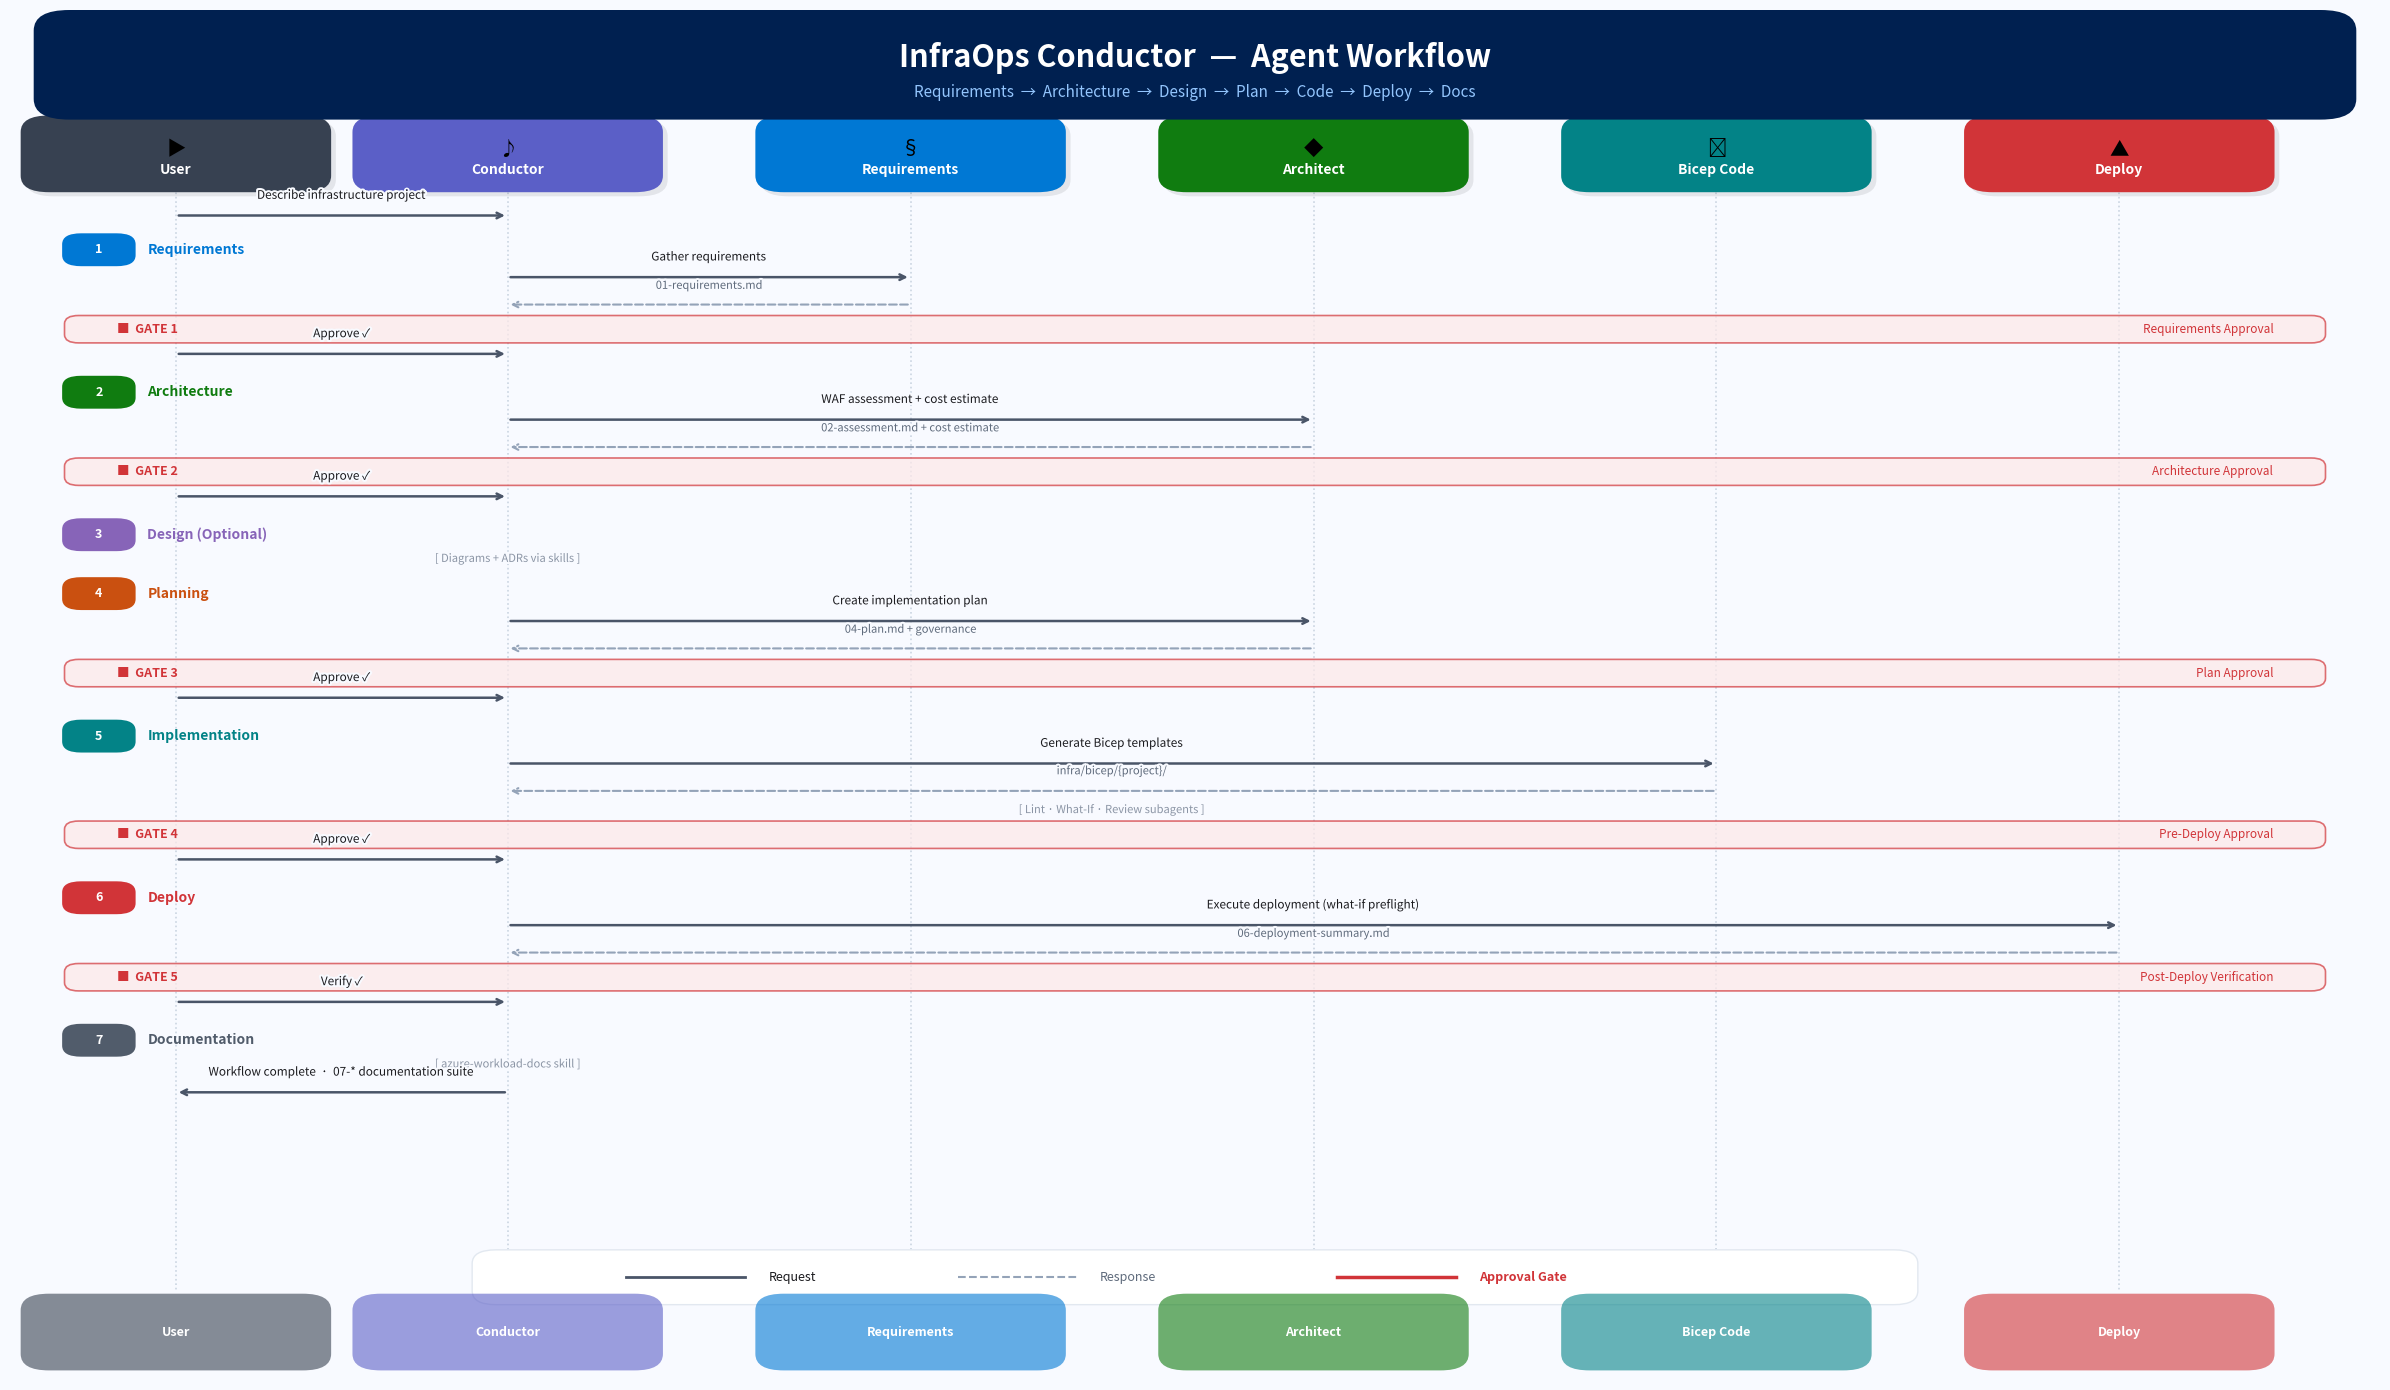

Source code (Python): (Note: this script raises an exception after producing the figure.)
#!/usr/bin/env python3
"""
Agent Workflow Sequence Diagram
Generates a landscape infographic-style sequence diagram showing the InfraOps
Conductor workflow with all 5 approval gates.

[redacted]
"""

import matplotlib.pyplot as plt
from matplotlib.patches import FancyBboxPatch, FancyArrowPatch
import matplotlib.patheffects as path_effects

# --- Configuration ---
FIGSIZE = (24, 14)
DPI = 150
BG_COLOR = '#F8FAFF'

# Azure-inspired palette
AZURE_BLUE = '#0078D4'
AZURE_DARK = '#002050'
AZURE_LIGHT = '#E8F4FD'
CONDUCTOR_COLOR = '#5B5FC7'
GATE_RED = '#D13438'
GATE_BG = '#FDE8E8'
STEP_COLORS = {
    1: '#0078D4',   # Requirements - Azure blue
    2: '#107C10',   # Architecture - Green
    3: '#8764B8',   # Design - Purple
    4: '#CA5010',   # Planning - Orange
    5: '#038387',   # Implementation - Teal
    6: '#D13438',   # Deploy - Red
    7: '#515C6B',   # Documentation - Gray
}
TEXT_DARK = '#1B1B1F'
TEXT_MID = '#5F6B7C'
TEXT_LIGHT = '#8B95A5'
ARROW_COLOR = '#4A5568'
RETURN_COLOR = '#94A3B8'
LIFELINE_COLOR = '#CBD5E1'


# --- Actor layout (x-positions) ---
ACTORS = {
    'User':         {'x': 0.07, 'icon': '▶', 'color': '#374151'},
    'Conductor':    {'x': 0.21, 'icon': '♪', 'color': CONDUCTOR_COLOR},
    'Requirements': {'x': 0.38, 'icon': '§', 'color': STEP_COLORS[1]},
    'Architect':    {'x': 0.55, 'icon': '◆', 'color': STEP_COLORS[2]},
    'Bicep Code':   {'x': 0.72, 'icon': '⚙', 'color': STEP_COLORS[5]},
    'Deploy':       {'x': 0.89, 'icon': '▲', 'color': STEP_COLORS[6]},
}


def create_sequence_diagram():
    """Create the agent workflow sequence diagram with all 5 gates."""
    fig, ax = plt.subplots(1, 1, figsize=FIGSIZE, dpi=DPI)
    fig.patch.set_facecolor(BG_COLOR)
    ax.set_facecolor(BG_COLOR)
    ax.set_xlim(0, 1)
    ax.set_ylim(0, 1)
    ax.axis('off')

    # ── Title bar ──────────────────────────────────────────────
    title_rect = FancyBboxPatch(
        (0.02, 0.93), 0.96, 0.06,
        boxstyle="round,pad=0.01,rounding_size=0.015",
        facecolor=AZURE_DARK, edgecolor='none', zorder=5)
    ax.add_patch(title_rect)
    ax.text(0.50, 0.965, 'InfraOps Conductor  —  Agent Workflow',
            fontsize=22, fontweight='bold', ha='center', va='center',
            color='#FFFFFF', zorder=6,
            fontfamily='sans-serif')
    ax.text(0.50, 0.940, 'Requirements  →  Architecture  →  Design  →  Plan  →  Code  →  Deploy  →  Docs',
            fontsize=11, ha='center', va='center', color='#93C5FD', zorder=6,
            fontfamily='sans-serif', style='italic')

    # ── Actor headers ──────────────────────────────────────────
    header_y = 0.895
    header_h = 0.040
    header_w = 0.115
    for name, info in ACTORS.items():
        x = info['x']
        c = info['color']
        icon = info['icon']
        # Shadow
        shadow = FancyBboxPatch(
            (x - header_w/2 + 0.002, header_y - header_h/2 - 0.003), header_w, header_h,
            boxstyle="round,pad=0.008,rounding_size=0.012",
            facecolor='#00000015', edgecolor='none', zorder=2)
        ax.add_patch(shadow)
        # Box
        rect = FancyBboxPatch(
            (x - header_w/2, header_y - header_h/2), header_w, header_h,
            boxstyle="round,pad=0.008,rounding_size=0.012",
            facecolor=c, edgecolor='none', zorder=3)
        ax.add_patch(rect)
        ax.text(x, header_y + 0.003, icon, fontsize=14,
                ha='center', va='center', zorder=4)
        display_name = name
        ax.text(x, header_y - 0.012, display_name, fontsize=10, fontweight='bold',
                ha='center', va='center', color='#FFFFFF', zorder=4,
                fontfamily='sans-serif')

    # ── Lifelines ──────────────────────────────────────────────
    lifeline_top = 0.870
    lifeline_bottom = 0.065
    for name, info in ACTORS.items():
        x = info['x']
        ax.plot([x, x], [lifeline_top, lifeline_bottom],
                color=LIFELINE_COLOR, linestyle=':', linewidth=1.2, zorder=1)

    # ── Footer actor boxes ─────────────────────────────────────
    footer_y = 0.035
    for name, info in ACTORS.items():
        x = info['x']
        c = info['color']
        rect = FancyBboxPatch(
            (x - header_w/2, footer_y - header_h/2), header_w, header_h,
            boxstyle="round,pad=0.008,rounding_size=0.012",
            facecolor=c, edgecolor='none', zorder=3, alpha=0.6)
        ax.add_patch(rect)
        ax.text(x, footer_y, name, fontsize=9, fontweight='bold',
                ha='center', va='center', color='#FFFFFF', zorder=4,
                fontfamily='sans-serif')

    # ── Helper: solid arrow ────────────────────────────────────
    def solid_arrow(from_x, to_x, y, label):
        ax.annotate('', xy=(to_x, y), xytext=(from_x, y),
                    arrowprops=dict(arrowstyle='->', color=ARROW_COLOR,
                                    lw=1.8, connectionstyle='arc3,rad=0'))
        txt = ax.text((from_x + to_x) / 2, y + 0.010, label,
                      fontsize=8.5, ha='center', va='bottom', color=TEXT_DARK,
                      fontfamily='sans-serif', fontweight='medium')
        txt.set_path_effects([
            path_effects.withStroke(linewidth=3, foreground=BG_COLOR)])

    # ── Helper: dashed arrow ───────────────────────────────────
    def dashed_arrow(from_x, to_x, y, label):
        ax.annotate('', xy=(to_x, y), xytext=(from_x, y),
                    arrowprops=dict(arrowstyle='->', color=RETURN_COLOR,
                                    lw=1.5, linestyle='--'))
        txt = ax.text((from_x + to_x) / 2, y + 0.010, label,
                      fontsize=8, ha='center', va='bottom', color=TEXT_MID,
                      fontfamily='sans-serif', style='italic')
        txt.set_path_effects([
            path_effects.withStroke(linewidth=3, foreground=BG_COLOR)])

    # ── Helper: gate line ──────────────────────────────────────
    def draw_gate(y, gate_num, gate_name):
        # Gate background strip
        gate_strip = FancyBboxPatch(
            (0.025, y - 0.008), 0.95, 0.016,
            boxstyle="round,pad=0.002,rounding_size=0.006",
            facecolor=GATE_BG, edgecolor=GATE_RED, linewidth=1.2,
            zorder=2, alpha=0.7)
        ax.add_patch(gate_strip)
        ax.text(0.045, y, f'■  GATE {gate_num}', fontsize=9, ha='left', va='center',
                color=GATE_RED, fontweight='bold', fontfamily='sans-serif', zorder=3)
        ax.text(0.955, y, gate_name, fontsize=8.5, ha='right', va='center',
                color=GATE_RED, style='italic', fontfamily='sans-serif', zorder=3)

    # ── Helper: step badge ─────────────────────────────────────
    def step_badge(y, step_num, text):
        c = STEP_COLORS.get(step_num, '#5F6B7C')
        badge_w = 0.025
        badge_h = 0.018
        # Circle badge
        badge = FancyBboxPatch(
            (0.025, y - badge_h/2), badge_w, badge_h,
            boxstyle="round,pad=0.003,rounding_size=0.008",
            facecolor=c, edgecolor='none', zorder=3)
        ax.add_patch(badge)
        ax.text(0.025 + badge_w/2, y, str(step_num), fontsize=9, fontweight='bold',
                ha='center', va='center', color='#FFFFFF', zorder=4,
                fontfamily='sans-serif')
        ax.text(0.025 + badge_w + 0.008, y, text, fontsize=10, ha='left', va='center',
                color=c, fontweight='bold', fontfamily='sans-serif',
                zorder=3)

    # ── Helper: note text (italic, centered) ───────────────────
    def note_text(x, y, text):
        txt = ax.text(x, y, text, fontsize=8, ha='center', va='center',
                      color=TEXT_LIGHT, style='italic', fontfamily='sans-serif')
        txt.set_path_effects([
            path_effects.withStroke(linewidth=3, foreground=BG_COLOR)])

    # ── Sequence flow ──────────────────────────────────────────
    u = ACTORS['User']['x']
    co = ACTORS['Conductor']['x']
    rq = ACTORS['Requirements']['x']
    ar = ACTORS['Architect']['x']
    bi = ACTORS['Bicep Code']['x']
    dp = ACTORS['Deploy']['x']

    y = 0.850
    solid_arrow(u, co, y, 'Describe infrastructure project')
    y -= 0.025

    # Step 1: Requirements
    step_badge(y, 1, 'Requirements')
    y -= 0.020
    solid_arrow(co, rq, y, 'Gather requirements')
    y -= 0.020
    dashed_arrow(rq, co, y, '01-requirements.md')
    y -= 0.018
    draw_gate(y, 1, 'Requirements Approval')
    y -= 0.018
    solid_arrow(u, co, y, 'Approve ✓')
    y -= 0.028

    # Step 2: Architecture
    step_badge(y, 2, 'Architecture')
    y -= 0.020
    solid_arrow(co, ar, y, 'WAF assessment + cost estimate')
    y -= 0.020
    dashed_arrow(ar, co, y, '02-assessment.md + cost estimate')
    y -= 0.018
    draw_gate(y, 2, 'Architecture Approval')
    y -= 0.018
    solid_arrow(u, co, y, 'Approve ✓')
    y -= 0.028

    # Step 3: Design (Optional)
    step_badge(y, 3, 'Design (Optional)')
    y -= 0.018
    note_text(co, y, '[ Diagrams + ADRs via skills ]')
    y -= 0.025

    # Step 4: Planning
    step_badge(y, 4, 'Planning')
    y -= 0.020
    solid_arrow(co, ar, y, 'Create implementation plan')
    y -= 0.020
    dashed_arrow(ar, co, y, '04-plan.md + governance')
    y -= 0.018
    draw_gate(y, 3, 'Plan Approval')
    y -= 0.018
    solid_arrow(u, co, y, 'Approve ✓')
    y -= 0.028

    # Step 5: Implementation
    step_badge(y, 5, 'Implementation')
    y -= 0.020
    solid_arrow(co, bi, y, 'Generate Bicep templates')
    y -= 0.020
    dashed_arrow(bi, co, y, 'infra/bicep/{project}/')
    y -= 0.014
    note_text((co + bi) / 2, y, '[ Lint · What-If · Review subagents ]')
    y -= 0.018
    draw_gate(y, 4, 'Pre-Deploy Approval')
    y -= 0.018
    solid_arrow(u, co, y, 'Approve ✓')
    y -= 0.028

    # Step 6: Deploy
    step_badge(y, 6, 'Deploy')
    y -= 0.020
    solid_arrow(co, dp, y, 'Execute deployment (what-if preflight)')
    y -= 0.020
    dashed_arrow(dp, co, y, '06-deployment-summary.md')
    y -= 0.018
    draw_gate(y, 5, 'Post-Deploy Verification')
    y -= 0.018
    solid_arrow(u, co, y, 'Verify ✓')
    y -= 0.028

    # Step 7: Documentation
    step_badge(y, 7, 'Documentation')
    y -= 0.018
    note_text(co, y, '[ azure-workload-docs skill ]')
    y -= 0.020
    solid_arrow(co, u, y, 'Workflow complete  ·  07-* documentation suite')

    # ── Legend ─────────────────────────────────────────────────
    legend_y = 0.075
    legend_bg = FancyBboxPatch(
        (0.20, legend_y - 0.015), 0.60, 0.030,
        boxstyle="round,pad=0.005,rounding_size=0.010",
        facecolor='#FFFFFF', edgecolor='#E2E8F0', linewidth=1, zorder=2)
    ax.add_patch(legend_bg)

    lx = 0.26
    ax.plot([lx, lx + 0.05], [legend_y, legend_y], color=ARROW_COLOR, lw=2)
    ax.text(lx + 0.06, legend_y, 'Request', fontsize=9, ha='left', va='center',
            color=TEXT_DARK, fontfamily='sans-serif')

    lx = 0.40
    ax.plot([lx, lx + 0.05], [legend_y, legend_y], color=RETURN_COLOR, lw=1.5, linestyle='--')
    ax.text(lx + 0.06, legend_y, 'Response', fontsize=9, ha='left', va='center',
            color=TEXT_MID, fontfamily='sans-serif')

    lx = 0.56
    ax.plot([lx, lx + 0.05], [legend_y, legend_y], color=GATE_RED, lw=2.5)
    ax.text(lx + 0.06, legend_y, 'Approval Gate', fontsize=9, ha='left', va='center',
            color=GATE_RED, fontfamily='sans-serif', fontweight='bold')

    # ── Save ───────────────────────────────────────────────────
    output_path = 'docs/presenter/infographics/generated/agent-workflow-sequence.png'
    plt.tight_layout()
    plt.savefig(output_path, dpi=DPI, facecolor=BG_COLOR,
                edgecolor='none', bbox_inches='tight', pad_inches=0.15)
    plt.close()
    print(f"✅ Generated: {output_path}")
    return output_path


if __name__ == '__main__':
    create_sequence_diagram()
